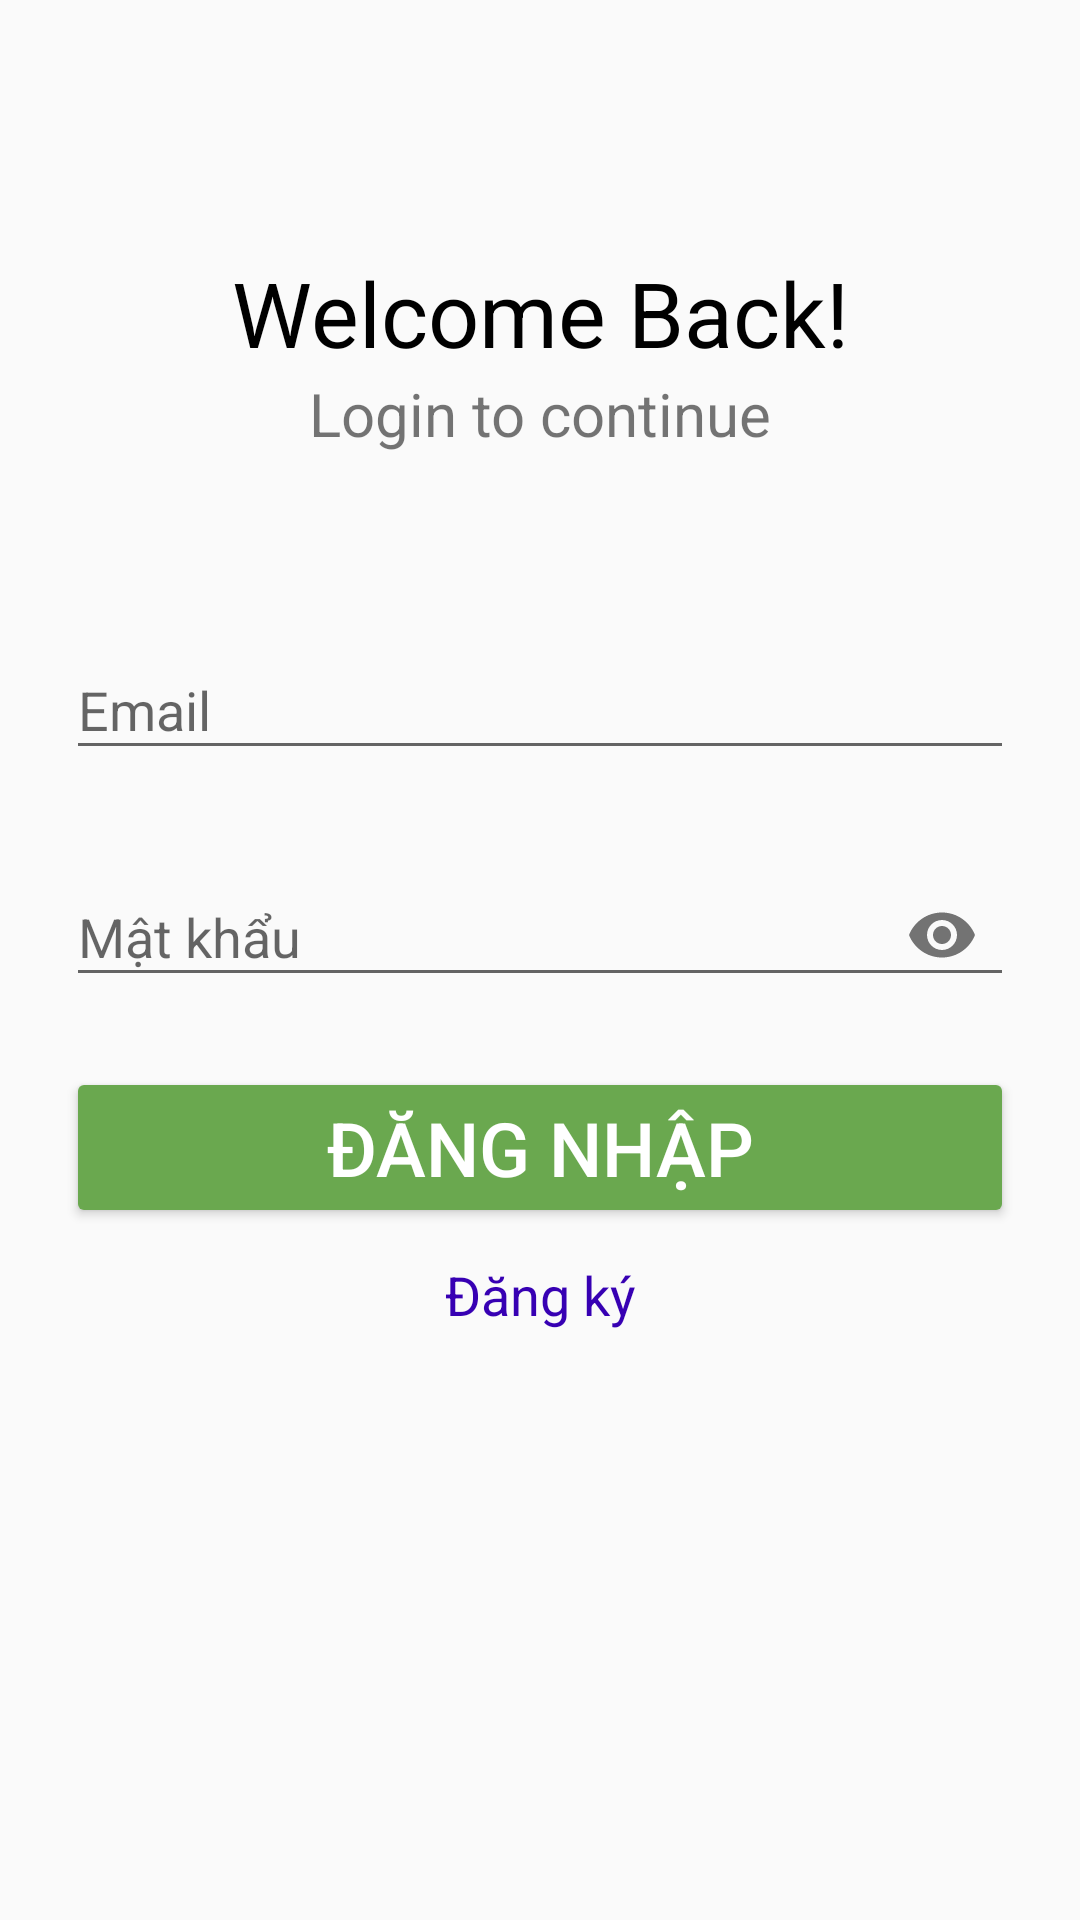

The Android layout XML behind this screen, and the referenced resources:
<!-- AndroidManifest.xml: application theme AppTheme -->
<!-- res/layout/fragment_login.xml -->
<?xml version="1.0" encoding="utf-8"?>
<androidx.constraintlayout.widget.ConstraintLayout xmlns:android="http://schemas.android.com/apk/res/android"
    xmlns:app="http://schemas.android.com/apk/res-auto"
    xmlns:tools="http://schemas.android.com/tools"
    android:layout_width="match_parent"
    android:layout_height="match_parent"
    tools:context=".ui.auth.LoginFragment">

    <TextView
        android:id="@+id/txt1"
        android:layout_width="match_parent"
        android:layout_height="wrap_content"
        android:layout_marginTop="84dp"
        android:gravity="center"
        android:text="Welcome Back!"
        android:textColor="@color/black"
        android:textSize="30sp"
        app:layout_constraintStart_toStartOf="parent"
        app:layout_constraintTop_toTopOf="parent" />
    <TextView
        android:id="@+id/txt2"
        android:layout_width="match_parent"
        android:layout_height="wrap_content"
        android:text="Login to continue"
        android:textSize="20sp"
        app:layout_constraintTop_toBottomOf="@id/txt1"
        android:gravity="center"
        />
    <com.google.android.material.textfield.TextInputLayout
        android:id="@+id/layout_phonenum"
        android:layout_width="match_parent"
        android:layout_height="wrap_content"
        app:layout_constraintStart_toStartOf="parent"
        app:layout_constraintTop_toTopOf="@id/txt2"
        android:layout_marginTop="80dp"
        >
        <com.google.android.material.textfield.TextInputEditText
            android:id="@+id/edtEmail"
            android:layout_marginHorizontal="22dp"
            android:layout_width="match_parent"
            android:layout_height="wrap_content"
            android:hint="Email"
            android:textSize="18sp"
            app:layout_constraintEnd_toEndOf="parent"
            app:layout_constraintStart_toStartOf="parent"
            app:layout_constraintTop_toTopOf="parent" />
    </com.google.android.material.textfield.TextInputLayout>

    <com.google.android.material.textfield.TextInputLayout
        android:id="@+id/textInputLayout"
        android:layout_width="match_parent"
        android:layout_height="wrap_content"
        android:layout_marginTop="20dp"
        app:layout_constraintStart_toStartOf="parent"
        app:layout_constraintTop_toBottomOf="@id/layout_phonenum"
        app:endIconMode="password_toggle"
        >

        <com.google.android.material.textfield.TextInputEditText
            android:id="@+id/edtPassword"
            android:layout_width="match_parent"
            android:layout_height="wrap_content"
            android:layout_marginHorizontal="22dp"
            android:inputType="textPassword"
            android:hint="Mật khẩu"
            android:textSize="18sp"
            app:layout_constraintEnd_toEndOf="parent"
            app:layout_constraintStart_toStartOf="parent"
            app:layout_constraintTop_toTopOf="parent" />
    </com.google.android.material.textfield.TextInputLayout>

    <Button
        android:id="@+id/btnLogin"
        android:layout_width="match_parent"
        android:layout_height="wrap_content"
        android:layout_marginHorizontal="22dp"
        android:layout_marginTop="20dp"
        android:backgroundTint="#6AA84F"
        android:text="Đăng nhập"
        android:textColor="@color/white"
        android:textSize="25sp"
        app:layout_constraintStart_toStartOf="parent"
        app:layout_constraintTop_toBottomOf="@+id/textInputLayout" />

    <TextView
        android:id="@+id/btnRegister"
        android:layout_width="wrap_content"
        android:layout_height="wrap_content"
        android:gravity="center"
        android:text="Đăng ký"
        android:textColor="@color/purple_700"
        android:textSize="18sp"
        app:layout_constraintEnd_toEndOf="parent"
        app:layout_constraintStart_toStartOf="parent"
        app:layout_constraintTop_toBottomOf="@id/btnLogin"
        android:padding="10dp"
        />
</androidx.constraintlayout.widget.ConstraintLayout>
<!-- resources referenced by this layout -->
<resources>
  <color name="black">#FF000000</color>
  <color name="purple_700">#FF3700B3</color>
  <color name="white">#FFFFFFFF</color>
  <style name="AppTheme" parent="Theme.AppCompat.Light.NoActionBar">
          
          <item name="colorPrimary">@color/colorPrimary</item>
          <item name="colorPrimaryDark">@color/colorPrimaryDark</item>
          <item name="colorAccent">@color/colorAccent</item>
      </style>
  <color name="colorPrimary">#6AA84F</color>
  <color name="colorPrimaryDark">#6AA84F</color>
  <color name="colorAccent">#03DAC5</color>
</resources>
